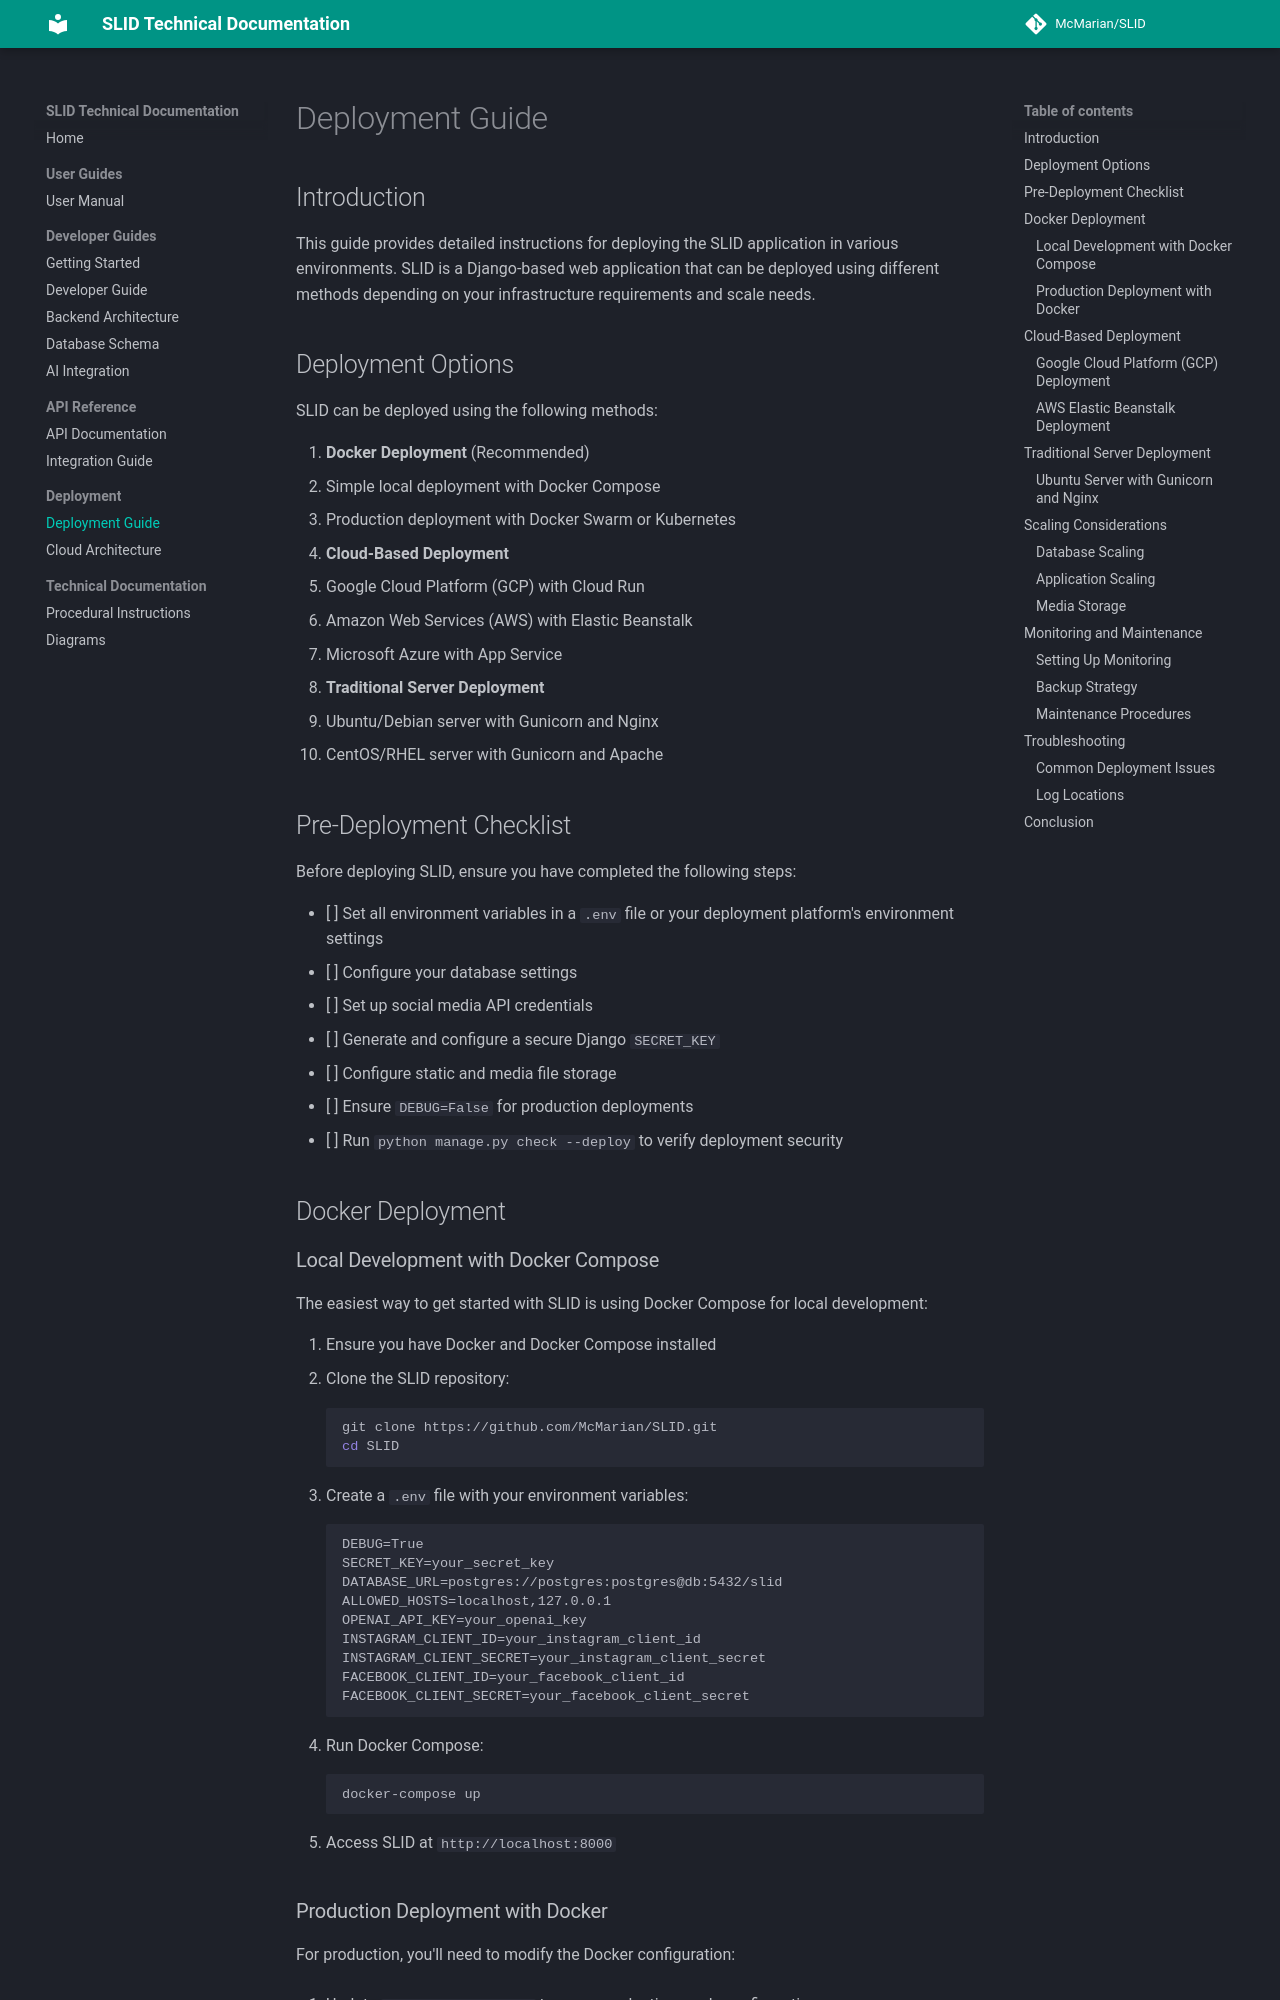

repository: McMarian/SLID · page: Deployment Guide/index.html · generator: mkdocs

# Deployment Guide

## Introduction

This guide provides detailed instructions for deploying the SLID application in various environments. SLID is a Django-based web application that can be deployed using different methods depending on your infrastructure requirements and scale needs.

## Deployment Options

SLID can be deployed using the following methods:

1. **Docker Deployment** (Recommended)
   - Simple local deployment with Docker Compose
   - Production deployment with Docker Swarm or Kubernetes

2. **Cloud-Based Deployment**
   - Google Cloud Platform (GCP) with Cloud Run
   - Amazon Web Services (AWS) with Elastic Beanstalk
   - Microsoft Azure with App Service

3. **Traditional Server Deployment**
   - Ubuntu/Debian server with Gunicorn and Nginx
   - CentOS/RHEL server with Gunicorn and Apache

## Pre-Deployment Checklist

Before deploying SLID, ensure you have completed the following steps:

- [ ] Set all environment variables in a `.env` file or your deployment platform's environment settings
- [ ] Configure your database settings
- [ ] Set up social media API credentials
- [ ] Generate and configure a secure Django `SECRET_KEY`
- [ ] Configure static and media file storage
- [ ] Ensure `DEBUG=False` for production deployments
- [ ] Run `python manage.py check --deploy` to verify deployment security

## Docker Deployment

### Local Development with Docker Compose

The easiest way to get started with SLID is using Docker Compose for local development:

1. Ensure you have Docker and Docker Compose installed
2. Clone the SLID repository:
   ```bash
   git clone https://github.com/McMarian/SLID.git
   cd SLID
   ```

3. Create a `.env` file with your environment variables:
   ```
   DEBUG=True
   SECRET_KEY=your_secret_key
   DATABASE_URL=postgres://postgres:postgres@db:5432/slid
   ALLOWED_HOSTS=localhost,127.0.0.1
   OPENAI_API_KEY=your_openai_key
   INSTAGRAM_CLIENT_ID=your_instagram_client_id
   INSTAGRAM_CLIENT_SECRET=your_instagram_client_secret
   FACEBOOK_CLIENT_ID=your_facebook_client_id
   FACEBOOK_CLIENT_SECRET=your_facebook_client_secret
   ```

4. Run Docker Compose:
   ```bash
   docker-compose up
   ```

5. Access SLID at `http://localhost:8000`
